Run: headless pygame with SDL's dummy video driver; simulated clock (each Clock.tick advances the game by its frame time, no real sleeping); random seed 0; keys injected as events and as key.get_pressed() state; no mouse input.
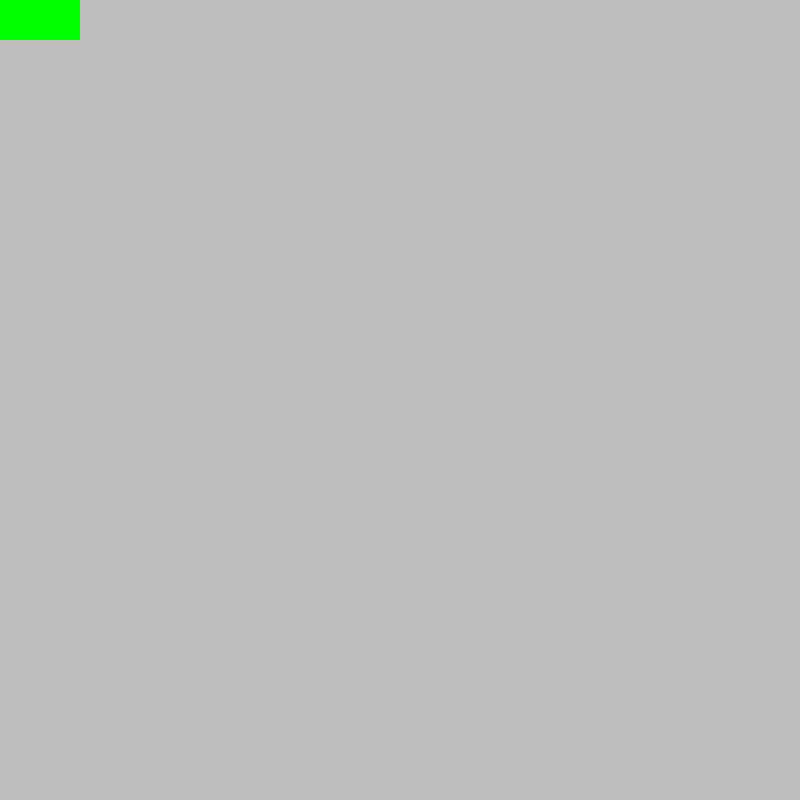
Frame 1 of 4 · flips 1–60 · no input
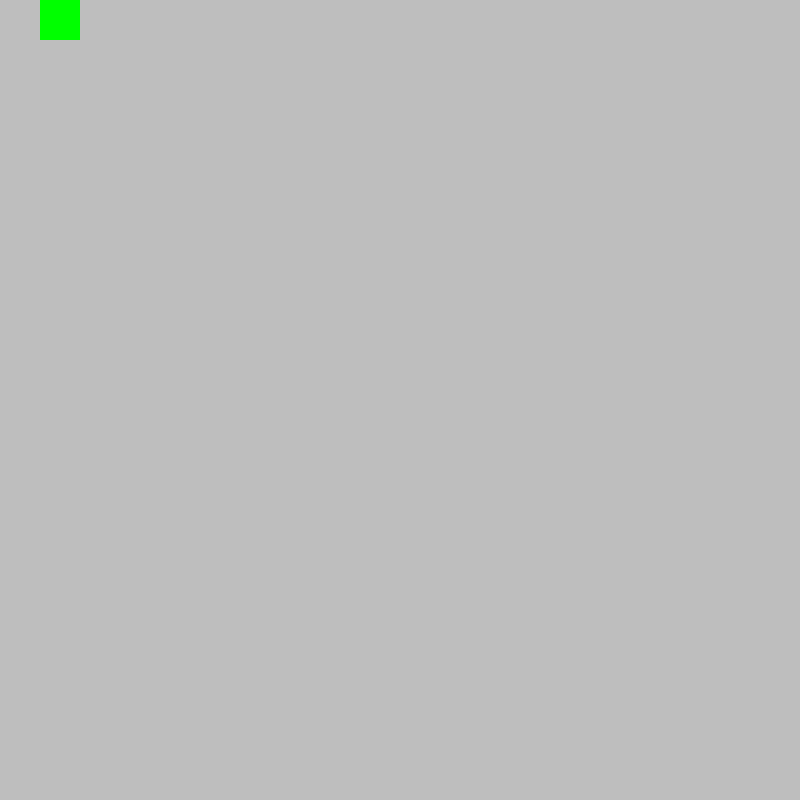
Frame 2 of 4 · flips 61–180 · tapped SPACE, RETURN · held RIGHT (→), D
Frame 3 of 4 · flips 181–300 · held DOWN (↓), S · screen unchanged from frame 2, image omitted
Frame 4 of 4 · flips 301–420 · held LEFT (←), A, UP (↑), W · screen unchanged from frame 3, image omitted

The pygame program that drew these frames:

import pygame
import sys
import copy

cell_size = 40
cell_number = 20

height = cell_number * cell_size
width = cell_number * cell_size
framerate = 12

pygame.init()

# Display is display surface.
# There can be only one display surface.
# It is a canvas for entire game.
screen = pygame.display.set_mode((height, width))

# Surfaces are layers that can display graphics. There are multiple surfaces.
# It is not displayed by default.
# You first need to create a surface. Then you need to display it.

# Ways to create a surface:
# 1. Import image.
# 2. Creating any text.
# 3. Create empty surface.


# Clock object reikalingas, kad apriboti fps.
clock = pygame.time.Clock()
x_pos = 0
y_pos = 0

x_step = 0
y_step = 0
def end_game():
    pygame.quit()
    sys.exit()

class snake:
    def __init__(self, x_pos, y_pos, x_step, y_step, cell_size):
        self.cell_size = cell_size
        self.x_pos, self.y_pos = x_pos, y_pos
        self.x_step, self.y_step = x_step, y_step

    def update_speed(self, event):
        if event.type == pygame.KEYDOWN:
            if event.key == pygame.K_DOWN:
                if self.y_step == -self.cell_size:
                    end_game()
                else:
                    self.x_step, self.y_step = 0, self.cell_size
                    # x_step = 0
            elif event.key == pygame.K_UP:
                if self.y_step == self.cell_size:
                    end_game()
                else:
                    self.x_step, self.y_step = 0, -self.cell_size
            elif event.key == pygame.K_RIGHT:
                if self.x_step == -self.cell_size:
                    end_game()
                else:
                    self.x_step, self.y_step = self.cell_size, 0
            elif event.key == pygame.K_LEFT:
                if self.x_step == self.cell_size:
                    end_game()
                else:
                    self.x_step, self.y_step = -self.cell_size, 0

        self.x_pos += self.x_step
        self.y_pos += self.y_step
        self.check_bounds(width, height)

    def get_coordinates(self):
        return self.x_pos, self.y_pos
    
    def get_speed(self):
        return self.x_step, self.y_step

    def get_rect_tuple(self):
        return [self.x_pos, self.y_pos, self.cell_size, self.cell_size]

    def check_bounds(self, height, width):
        if any([self.x_pos < 0, self.x_pos >= width, self.y_pos < 0, self.y_pos >= height]):
            end_game()

    def __str__(self) -> str:
        self.get_coordinates()


blocks = [snake(x_pos+cell_size, y_pos, x_step, y_step, cell_size), snake(x_pos, y_pos, x_step, y_step, cell_size)]
start = True
while True:
    for event in pygame.event.get():
        if event.type == pygame.QUIT:
            end_game()
    
        if event.type == pygame.KEYDOWN:
            start = False
    screen.fill(pygame.Color("grey"))

    if not start:
        blocks_new = []

        head = copy.deepcopy(blocks[0])
        head.update_speed(event)
        head.check_bounds(*screen.get_size())

        blocks_new.append(head)

        tail = copy.deepcopy(blocks[:-1])
        blocks_new.extend(tail)
        blocks = copy.deepcopy(blocks_new)

    for block in blocks:
        pygame.draw.rect(screen, pygame.Color("green"), block.get_rect_tuple())



    pygame.display.update()


    clock.tick(framerate)
